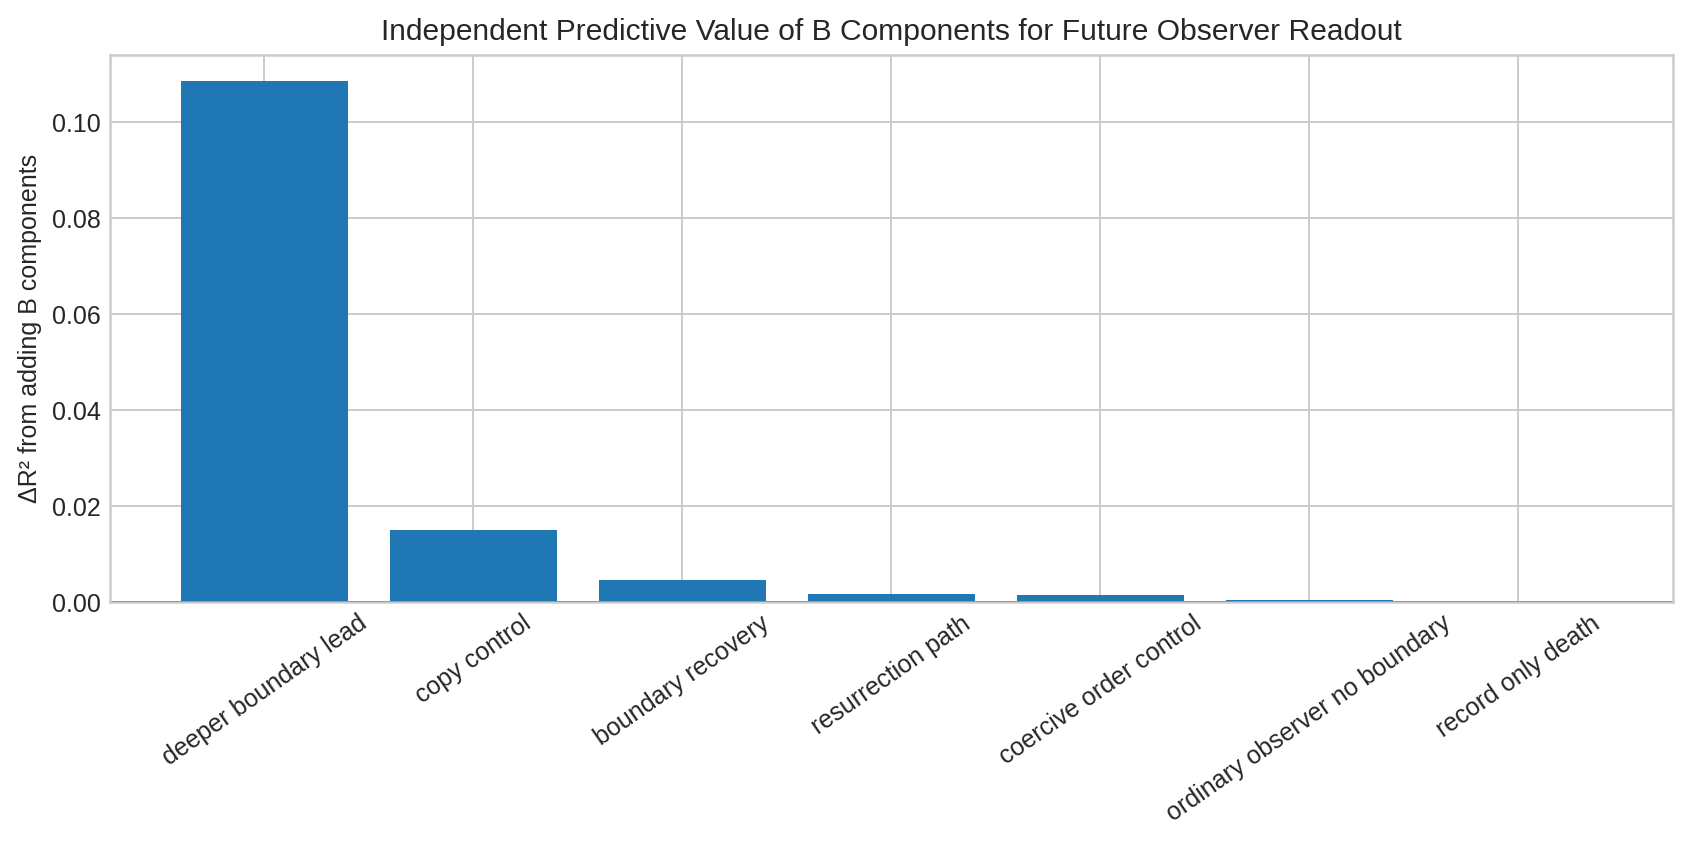

The table this chart was drawn from, first rows:
scenario, r2_baseline, r2_with_B, delta_r2_B
boundary_recovery, 0.9941, 0.9986, 0.004581
coercive_order_control, 0.9912, 0.9926, 0.001372
copy_control, 0.9806, 0.9955, 0.01494
deeper_boundary_lead, 0.8622, 0.9707, 0.1086
ordinary_observer_no_boundary, 0.9933, 0.9937, 0.00037
record_only_death, 1.0, 1.0, 0.0
resurrection_path, 0.9963, 0.998, 0.00172
